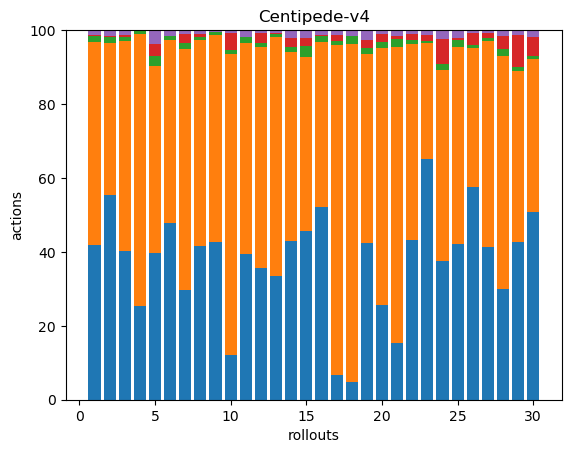

Data behind this chart, as committed beside it:
102, 134, 4, 1, 3, 0, 0, 0, 0, 0, 0, 0, 0, 0, 0, 0, 0, 0
114, 85, 3, 1, 3, 0, 0, 0, 0, 0, 0, 0, 0, 0, 0, 0, 0, 0
92, 130, 3, 1, 3, 0, 0, 0, 0, 0, 0, 0, 0, 0, 0, 0, 0, 0
74, 214, 2, 0, 1, 0, 0, 0, 0, 0, 0, 0, 0, 0, 0, 0, 0, 0
97, 124, 7, 8, 9, 0, 0, 0, 0, 0, 0, 0, 0, 0, 0, 0, 0, 0
93, 96, 2, 0, 3, 0, 0, 0, 0, 0, 0, 0, 0, 0, 0, 0, 0, 0
88, 193, 5, 7, 3, 0, 0, 0, 0, 0, 0, 0, 0, 0, 0, 0, 0, 0
119, 160, 3, 2, 3, 0, 0, 0, 0, 0, 0, 0, 0, 0, 0, 0, 0, 0
92, 121, 2, 0, 1, 0, 0, 0, 0, 0, 0, 0, 0, 0, 0, 0, 0, 0
45, 305, 4, 17, 2, 1, 0, 0, 0, 0, 0, 0, 0, 0, 0, 0, 0, 0
68, 99, 3, 0, 3, 0, 0, 0, 0, 0, 0, 0, 0, 0, 0, 0, 0, 0
139, 232, 4, 11, 3, 0, 0, 0, 0, 0, 0, 0, 0, 0, 0, 0, 0, 0
96, 186, 2, 1, 2, 0, 0, 0, 0, 0, 0, 0, 0, 0, 0, 0, 0, 0
126, 150, 4, 7, 6, 0, 0, 0, 0, 0, 0, 0, 0, 0, 0, 0, 0, 0
83, 86, 5, 4, 4, 0, 0, 0, 0, 0, 0, 0, 0, 0, 0, 0, 0, 0
127, 109, 4, 1, 3, 0, 0, 0, 0, 0, 0, 0, 0, 0, 0, 0, 0, 0
21, 284, 4, 5, 4, 0, 0, 0, 0, 0, 0, 0, 0, 0, 0, 0, 0, 0
9, 172, 4, 0, 3, 0, 0, 0, 0, 0, 0, 0, 0, 0, 0, 0, 0, 0
79, 95, 3, 4, 5, 0, 0, 0, 0, 0, 0, 0, 0, 0, 0, 0, 0, 0
65, 177, 4, 5, 3, 0, 0, 0, 0, 0, 0, 0, 0, 0, 0, 0, 0, 0
31, 162, 4, 2, 3, 0, 0, 0, 0, 0, 0, 0, 0, 0, 0, 0, 0, 0
115, 141, 3, 4, 3, 0, 0, 0, 0, 0, 0, 0, 0, 0, 0, 0, 0, 0
207, 100, 2, 5, 4, 0, 0, 0, 0, 0, 0, 0, 0, 0, 0, 0, 0, 0
112, 154, 5, 20, 7, 0, 0, 0, 0, 0, 0, 0, 0, 0, 0, 0, 0, 0
82, 104, 4, 1, 4, 0, 0, 0, 0, 0, 0, 0, 0, 0, 0, 0, 0, 0
256, 168, 3, 15, 3, 0, 0, 0, 0, 0, 0, 0, 0, 0, 0, 0, 0, 0
116, 156, 2, 4, 2, 0, 0, 0, 0, 0, 0, 0, 0, 0, 0, 0, 0, 0
94, 199, 6, 11, 5, 0, 0, 0, 0, 0, 0, 0, 0, 0, 0, 0, 0, 0
142, 153, 4, 29, 4, 0, 0, 0, 0, 0, 0, 0, 0, 0, 0, 0, 0, 0
115, 94, 2, 12, 4, 0, 0, 0, 0, 0, 0, 0, 0, 0, 0, 0, 0, 0
